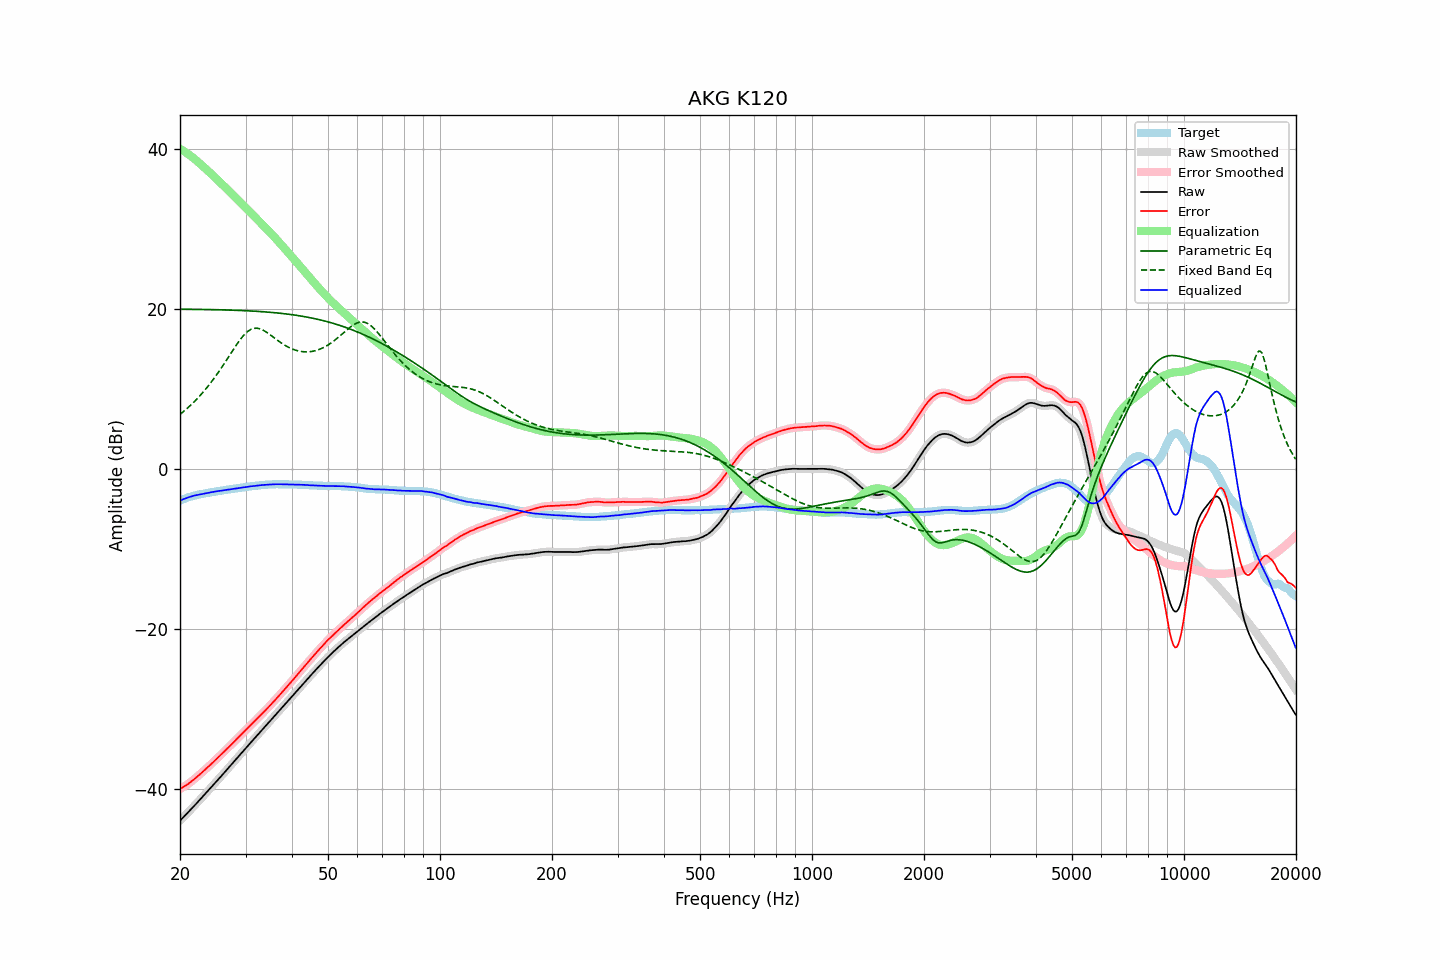

The file beside this chart, header and first rows:
frequency, raw, error, smoothed, error_smoothed, equalization, parametric_eq, fixed_band_eq, equalized_raw, equalized_smoothed, target
20.00, -43.99, -40.02, -43.99, -40.02, 40.02, 19.97, 6.81, -3.97, -3.96, -3.97
20.20, -43.78, -39.90, -43.78, -39.90, 39.91, 19.97, 6.98, -3.87, -3.88, -3.88
20.40, -43.57, -39.77, -43.57, -39.78, 39.78, 19.97, 7.14, -3.79, -3.79, -3.79
20.61, -43.37, -39.65, -43.37, -39.65, 39.65, 19.96, 7.31, -3.72, -3.71, -3.73
20.81, -43.16, -39.52, -43.16, -39.52, 39.52, 19.96, 7.49, -3.64, -3.64, -3.63
21.02, -42.95, -39.39, -42.95, -39.39, 39.38, 19.96, 7.67, -3.57, -3.57, -3.56
21.23, -42.74, -39.24, -42.74, -39.24, 39.23, 19.96, 7.85, -3.51, -3.50, -3.50
21.44, -42.52, -39.08, -42.52, -39.09, 39.08, 19.96, 8.04, -3.43, -3.44, -3.43
21.66, -42.31, -38.93, -42.31, -38.92, 38.93, 19.95, 8.24, -3.39, -3.38, -3.39
21.87, -42.09, -38.75, -42.09, -38.76, 38.76, 19.95, 8.44, -3.32, -3.33, -3.33
22.09, -41.88, -38.59, -41.88, -38.59, 38.59, 19.95, 8.64, -3.28, -3.28, -3.28
22.31, -41.66, -38.42, -41.66, -38.42, 38.42, 19.95, 8.85, -3.24, -3.24, -3.23
22.54, -41.44, -38.25, -41.44, -38.25, 38.24, 19.94, 9.07, -3.20, -3.20, -3.20
22.76, -41.23, -38.07, -41.23, -38.07, 38.07, 19.94, 9.29, -3.16, -3.16, -3.16
22.99, -41.01, -37.88, -41.01, -37.89, 37.89, 19.94, 9.52, -3.12, -3.12, -3.13
23.22, -40.79, -37.71, -40.79, -37.71, 37.71, 19.93, 9.75, -3.08, -3.08, -3.09
23.45, -40.57, -37.52, -40.57, -37.52, 37.53, 19.93, 9.99, -3.04, -3.04, -3.05
23.69, -40.34, -37.34, -40.34, -37.34, 37.34, 19.93, 10.24, -3.00, -3.00, -3.01
23.92, -40.12, -37.15, -40.12, -37.16, 37.16, 19.92, 10.48, -2.96, -2.96, -2.96
24.16, -39.90, -36.98, -39.90, -36.98, 36.97, 19.92, 10.74, -2.93, -2.93, -2.92
24.40, -39.68, -36.79, -39.68, -36.79, 36.78, 19.91, 11.00, -2.89, -2.89, -2.89
24.65, -39.46, -36.60, -39.46, -36.60, 36.59, 19.91, 11.28, -2.87, -2.86, -2.87
24.89, -39.23, -36.39, -39.23, -36.40, 36.40, 19.91, 11.55, -2.82, -2.83, -2.83
25.14, -39.01, -36.21, -39.00, -36.21, 36.21, 19.90, 11.83, -2.80, -2.80, -2.80
25.39, -38.78, -36.01, -38.78, -36.01, 36.01, 19.90, 12.12, -2.76, -2.76, -2.76
25.65, -38.55, -35.83, -38.55, -35.82, 35.82, 19.89, 12.41, -2.73, -2.73, -2.73
25.91, -38.32, -35.62, -38.32, -35.62, 35.62, 19.89, 12.71, -2.70, -2.70, -2.71
26.16, -38.10, -35.42, -38.10, -35.43, 35.43, 19.88, 13.01, -2.67, -2.67, -2.67
26.43, -37.87, -35.24, -37.87, -35.23, 35.23, 19.88, 13.32, -2.64, -2.64, -2.64
26.69, -37.64, -35.03, -37.65, -35.04, 35.04, 19.87, 13.63, -2.60, -2.61, -2.61
26.96, -37.42, -34.85, -37.42, -34.85, 34.84, 19.86, 13.94, -2.58, -2.58, -2.58
27.23, -37.19, -34.65, -37.19, -34.64, 34.64, 19.86, 14.25, -2.55, -2.55, -2.55
27.50, -36.96, -34.45, -36.96, -34.44, 34.44, 19.85, 14.56, -2.52, -2.52, -2.52
27.77, -36.73, -34.23, -36.73, -34.24, 34.24, 19.84, 14.87, -2.48, -2.49, -2.49
28.05, -36.50, -34.04, -36.50, -34.04, 34.04, 19.84, 15.18, -2.46, -2.46, -2.46
28.33, -36.27, -33.83, -36.27, -33.84, 33.84, 19.83, 15.48, -2.43, -2.43, -2.44
28.62, -36.04, -33.64, -36.04, -33.64, 33.64, 19.82, 15.77, -2.40, -2.40, -2.41
28.90, -35.81, -33.44, -35.81, -33.44, 33.44, 19.81, 16.05, -2.37, -2.37, -2.37
29.19, -35.58, -33.23, -35.58, -33.24, 33.24, 19.81, 16.31, -2.34, -2.34, -2.35
29.48, -35.35, -33.05, -35.35, -33.04, 33.04, 19.80, 16.56, -2.31, -2.31, -2.30
29.78, -35.11, -32.83, -35.12, -32.83, 32.84, 19.79, 16.79, -2.28, -2.28, -2.29
30.08, -34.88, -32.63, -34.89, -32.63, 32.64, 19.78, 16.99, -2.25, -2.25, -2.26
30.38, -34.66, -32.44, -34.66, -32.43, 32.44, 19.77, 17.17, -2.23, -2.22, -2.23
30.68, -34.43, -32.23, -34.44, -32.24, 32.24, 19.76, 17.31, -2.19, -2.20, -2.20
30.99, -34.21, -32.04, -34.21, -32.04, 32.04, 19.75, 17.44, -2.18, -2.18, -2.18
31.30, -33.99, -31.84, -33.99, -31.84, 31.84, 19.74, 17.52, -2.16, -2.15, -2.16
31.61, -33.76, -31.64, -33.77, -31.64, 31.64, 19.73, 17.58, -2.12, -2.13, -2.13
31.93, -33.54, -31.44, -33.54, -31.44, 31.44, 19.71, 17.59, -2.11, -2.11, -2.11
32.24, -33.32, -31.23, -33.32, -31.23, 31.23, 19.70, 17.60, -2.08, -2.08, -2.09
32.57, -33.09, -31.04, -33.09, -31.03, 31.03, 19.69, 17.55, -2.06, -2.06, -2.06
32.89, -32.86, -30.82, -32.86, -30.83, 30.83, 19.68, 17.50, -2.03, -2.03, -2.04
33.22, -32.64, -30.62, -32.64, -30.62, 30.62, 19.66, 17.41, -2.01, -2.01, -2.02
33.55, -32.42, -30.42, -32.41, -30.42, 30.42, 19.65, 17.32, -2.00, -2.00, -2.00
33.89, -32.19, -30.21, -32.19, -30.21, 30.21, 19.63, 17.20, -1.98, -1.98, -1.99
34.23, -31.97, -30.01, -31.97, -30.00, 30.00, 19.62, 17.07, -1.97, -1.97, -1.97
34.57, -31.75, -29.79, -31.75, -29.79, 29.79, 19.60, 16.93, -1.96, -1.96, -1.96
34.92, -31.52, -29.58, -31.52, -29.58, 29.58, 19.58, 16.79, -1.94, -1.95, -1.95
35.27, -31.30, -29.38, -31.30, -29.36, 29.36, 19.57, 16.63, -1.94, -1.94, -1.93
35.62, -31.07, -29.14, -31.07, -29.15, 29.15, 19.55, 16.48, -1.93, -1.93, -1.94
35.97, -30.85, -28.92, -30.85, -28.93, 28.93, 19.53, 16.33, -1.92, -1.92, -1.93
... 635 more rows
